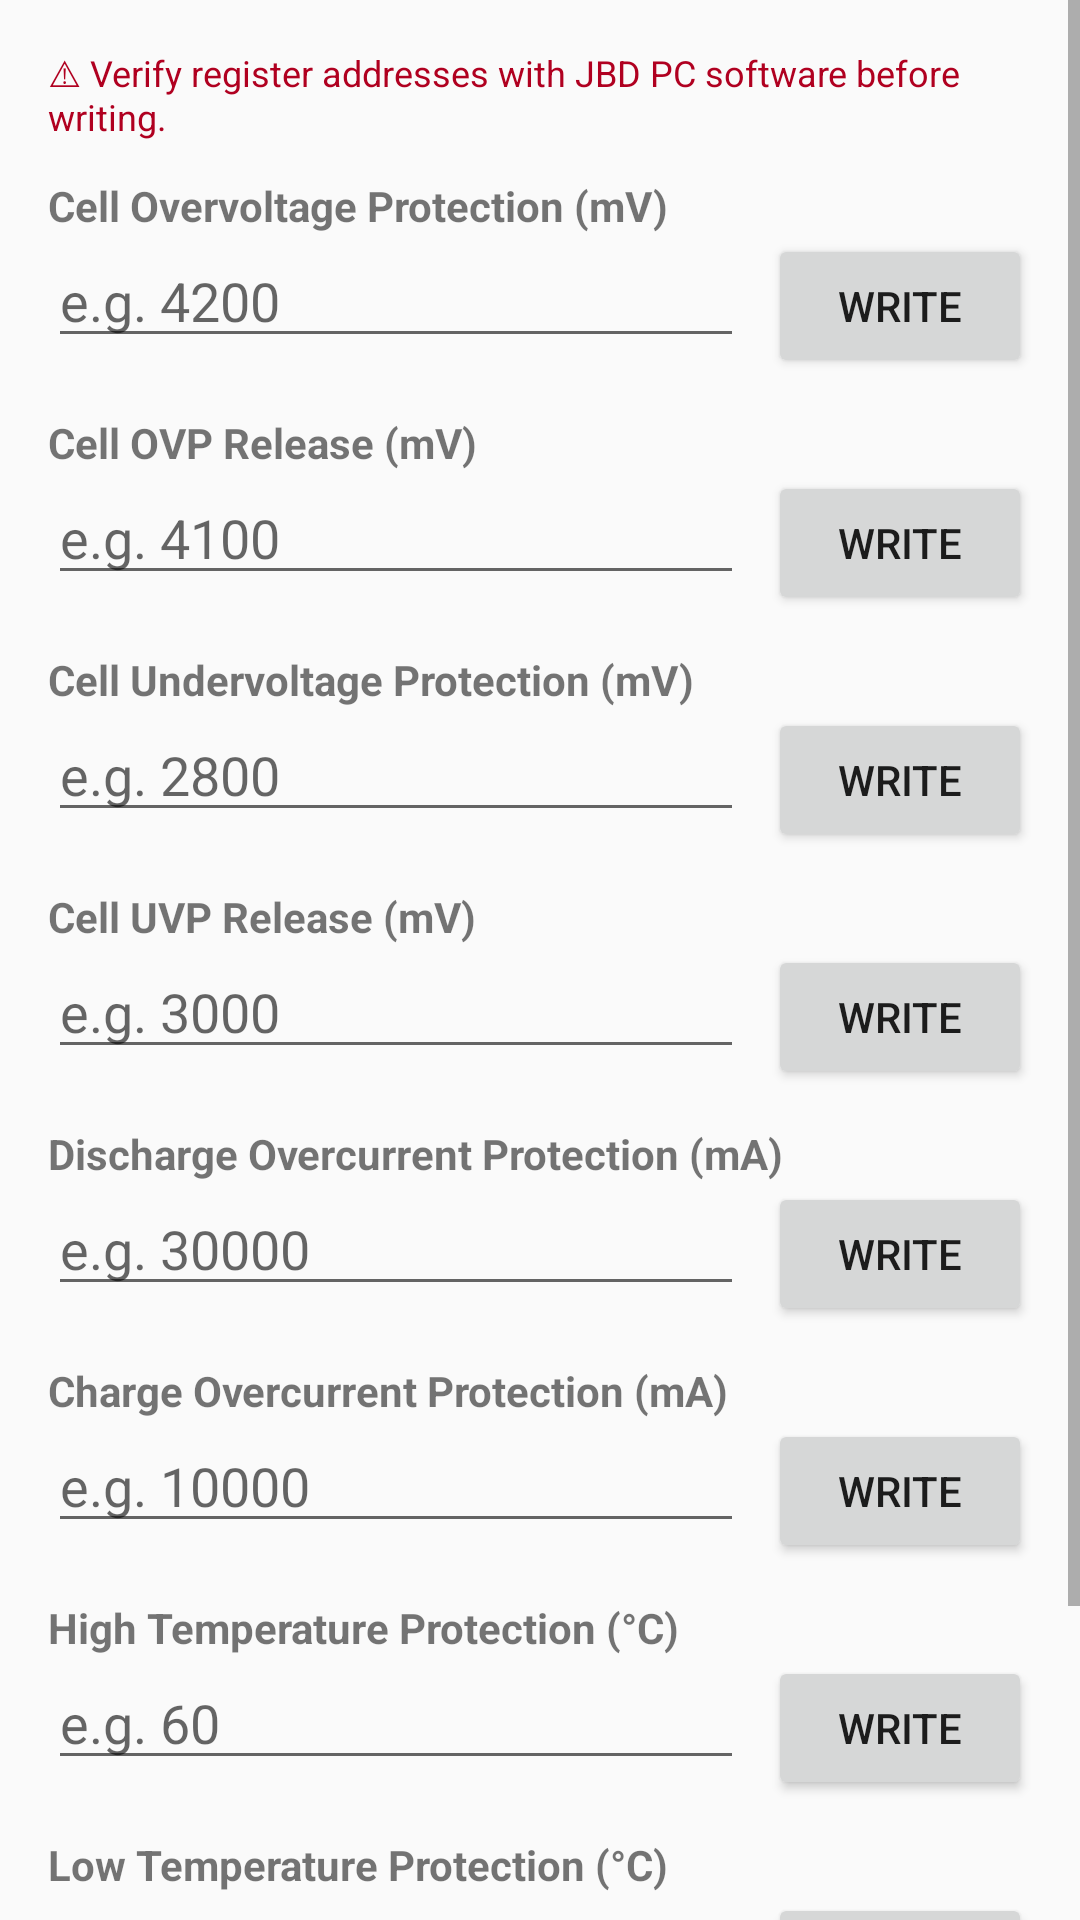

Here is an Android app screen rendered from its layout file. Give the layout XML and the strings, colors and styles it references.
<!-- AndroidManifest.xml: application theme Theme.JBDMonitor -->
<!-- res/layout/activity_settings.xml -->
<?xml version="1.0" encoding="utf-8"?>
<ScrollView xmlns:android="http://schemas.android.com/apk/res/android"
    android:layout_width="match_parent"
    android:layout_height="match_parent"
    android:background="@color/background">

    <LinearLayout
        android:layout_width="match_parent"
        android:layout_height="wrap_content"
        android:orientation="vertical"
        android:padding="16dp">

        <TextView
            android:text="⚠ Verify register addresses with JBD PC software before writing."
            android:textSize="12sp"
            android:textColor="#B00020"
            android:layout_width="match_parent"
            android:layout_height="wrap_content"
            android:layout_marginBottom="12dp" />

        
        <TextView android:text="Cell Overvoltage Protection (mV)" android:textStyle="bold"
            android:layout_width="wrap_content" android:layout_height="wrap_content" />
        <LinearLayout android:layout_width="match_parent" android:layout_height="wrap_content"
            android:orientation="horizontal" android:layout_marginBottom="12dp">
            <EditText android:id="@+id/etCellOvp" android:hint="e.g. 4200"
                android:inputType="number" android:layout_width="0dp"
                android:layout_height="wrap_content" android:layout_weight="1"
                android:layout_marginEnd="8dp" />
            <Button android:id="@+id/btnWriteCellOvp" android:text="Write"
                android:layout_width="wrap_content" android:layout_height="wrap_content" />
        </LinearLayout>

        
        <TextView android:text="Cell OVP Release (mV)" android:textStyle="bold"
            android:layout_width="wrap_content" android:layout_height="wrap_content" />
        <LinearLayout android:layout_width="match_parent" android:layout_height="wrap_content"
            android:orientation="horizontal" android:layout_marginBottom="12dp">
            <EditText android:id="@+id/etCellOvpRel" android:hint="e.g. 4100"
                android:inputType="number" android:layout_width="0dp"
                android:layout_height="wrap_content" android:layout_weight="1"
                android:layout_marginEnd="8dp" />
            <Button android:id="@+id/btnWriteCellOvpRel" android:text="Write"
                android:layout_width="wrap_content" android:layout_height="wrap_content" />
        </LinearLayout>

        
        <TextView android:text="Cell Undervoltage Protection (mV)" android:textStyle="bold"
            android:layout_width="wrap_content" android:layout_height="wrap_content" />
        <LinearLayout android:layout_width="match_parent" android:layout_height="wrap_content"
            android:orientation="horizontal" android:layout_marginBottom="12dp">
            <EditText android:id="@+id/etCellUvp" android:hint="e.g. 2800"
                android:inputType="number" android:layout_width="0dp"
                android:layout_height="wrap_content" android:layout_weight="1"
                android:layout_marginEnd="8dp" />
            <Button android:id="@+id/btnWriteCellUvp" android:text="Write"
                android:layout_width="wrap_content" android:layout_height="wrap_content" />
        </LinearLayout>

        
        <TextView android:text="Cell UVP Release (mV)" android:textStyle="bold"
            android:layout_width="wrap_content" android:layout_height="wrap_content" />
        <LinearLayout android:layout_width="match_parent" android:layout_height="wrap_content"
            android:orientation="horizontal" android:layout_marginBottom="12dp">
            <EditText android:id="@+id/etCellUvpRel" android:hint="e.g. 3000"
                android:inputType="number" android:layout_width="0dp"
                android:layout_height="wrap_content" android:layout_weight="1"
                android:layout_marginEnd="8dp" />
            <Button android:id="@+id/btnWriteCellUvpRel" android:text="Write"
                android:layout_width="wrap_content" android:layout_height="wrap_content" />
        </LinearLayout>

        
        <TextView android:text="Discharge Overcurrent Protection (mA)" android:textStyle="bold"
            android:layout_width="wrap_content" android:layout_height="wrap_content" />
        <LinearLayout android:layout_width="match_parent" android:layout_height="wrap_content"
            android:orientation="horizontal" android:layout_marginBottom="12dp">
            <EditText android:id="@+id/etDchgOcp" android:hint="e.g. 30000"
                android:inputType="number" android:layout_width="0dp"
                android:layout_height="wrap_content" android:layout_weight="1"
                android:layout_marginEnd="8dp" />
            <Button android:id="@+id/btnWriteDchgOcp" android:text="Write"
                android:layout_width="wrap_content" android:layout_height="wrap_content" />
        </LinearLayout>

        
        <TextView android:text="Charge Overcurrent Protection (mA)" android:textStyle="bold"
            android:layout_width="wrap_content" android:layout_height="wrap_content" />
        <LinearLayout android:layout_width="match_parent" android:layout_height="wrap_content"
            android:orientation="horizontal" android:layout_marginBottom="12dp">
            <EditText android:id="@+id/etChgOcp" android:hint="e.g. 10000"
                android:inputType="number" android:layout_width="0dp"
                android:layout_height="wrap_content" android:layout_weight="1"
                android:layout_marginEnd="8dp" />
            <Button android:id="@+id/btnWriteChgOcp" android:text="Write"
                android:layout_width="wrap_content" android:layout_height="wrap_content" />
        </LinearLayout>

        
        <TextView android:text="High Temperature Protection (°C)" android:textStyle="bold"
            android:layout_width="wrap_content" android:layout_height="wrap_content" />
        <LinearLayout android:layout_width="match_parent" android:layout_height="wrap_content"
            android:orientation="horizontal" android:layout_marginBottom="12dp">
            <EditText android:id="@+id/etHighTemp" android:hint="e.g. 60"
                android:inputType="numberSigned" android:layout_width="0dp"
                android:layout_height="wrap_content" android:layout_weight="1"
                android:layout_marginEnd="8dp" />
            <Button android:id="@+id/btnWriteHighTemp" android:text="Write"
                android:layout_width="wrap_content" android:layout_height="wrap_content" />
        </LinearLayout>

        
        <TextView android:text="Low Temperature Protection (°C)" android:textStyle="bold"
            android:layout_width="wrap_content" android:layout_height="wrap_content" />
        <LinearLayout android:layout_width="match_parent" android:layout_height="wrap_content"
            android:orientation="horizontal" android:layout_marginBottom="16dp">
            <EditText android:id="@+id/etLowTemp" android:hint="e.g. -20"
                android:inputType="numberSigned" android:layout_width="0dp"
                android:layout_height="wrap_content" android:layout_weight="1"
                android:layout_marginEnd="8dp" />
            <Button android:id="@+id/btnWriteLowTemp" android:text="Write"
                android:layout_width="wrap_content" android:layout_height="wrap_content" />
        </LinearLayout>

        
        <TextView android:text="BMS Response" android:textStyle="bold"
            android:layout_width="wrap_content" android:layout_height="wrap_content" />
        <TextView
            android:id="@+id/tvCmdResponse"
            android:text="---"
            android:textSize="14sp"
            android:fontFamily="monospace"
            android:layout_width="match_parent"
            android:layout_height="wrap_content"
            android:background="@color/card_bg"
            android:padding="8dp" />

    </LinearLayout>
</ScrollView>
<!-- resources referenced by this layout -->
<resources>
  <color name="background">#FFFAFAFA</color>
  <color name="card_bg">#FFF3F3F3</color>
  <style name="Theme.JBDMonitor" parent="Theme.MaterialComponents.DayNight.DarkActionBar">
          <item name="colorPrimary">@color/colorPrimary</item>
          <item name="colorPrimaryVariant">@color/colorPrimaryDark</item>
          <item name="colorOnPrimary">@color/white</item>
          <item name="colorSecondary">@color/colorAccent</item>
          <item name="colorOnSecondary">@color/black</item>
          <item name="android:statusBarColor" tools:targetApi="l">?attr/colorPrimaryVariant</item>
      </style>
  <color name="colorPrimary">#FF6200EE</color>
  <color name="colorPrimaryDark">#FF3700B3</color>
  <color name="white">#FFFFFFFF</color>
  <color name="colorAccent">#FF03DAC5</color>
  <color name="black">#FF000000</color>
</resources>
